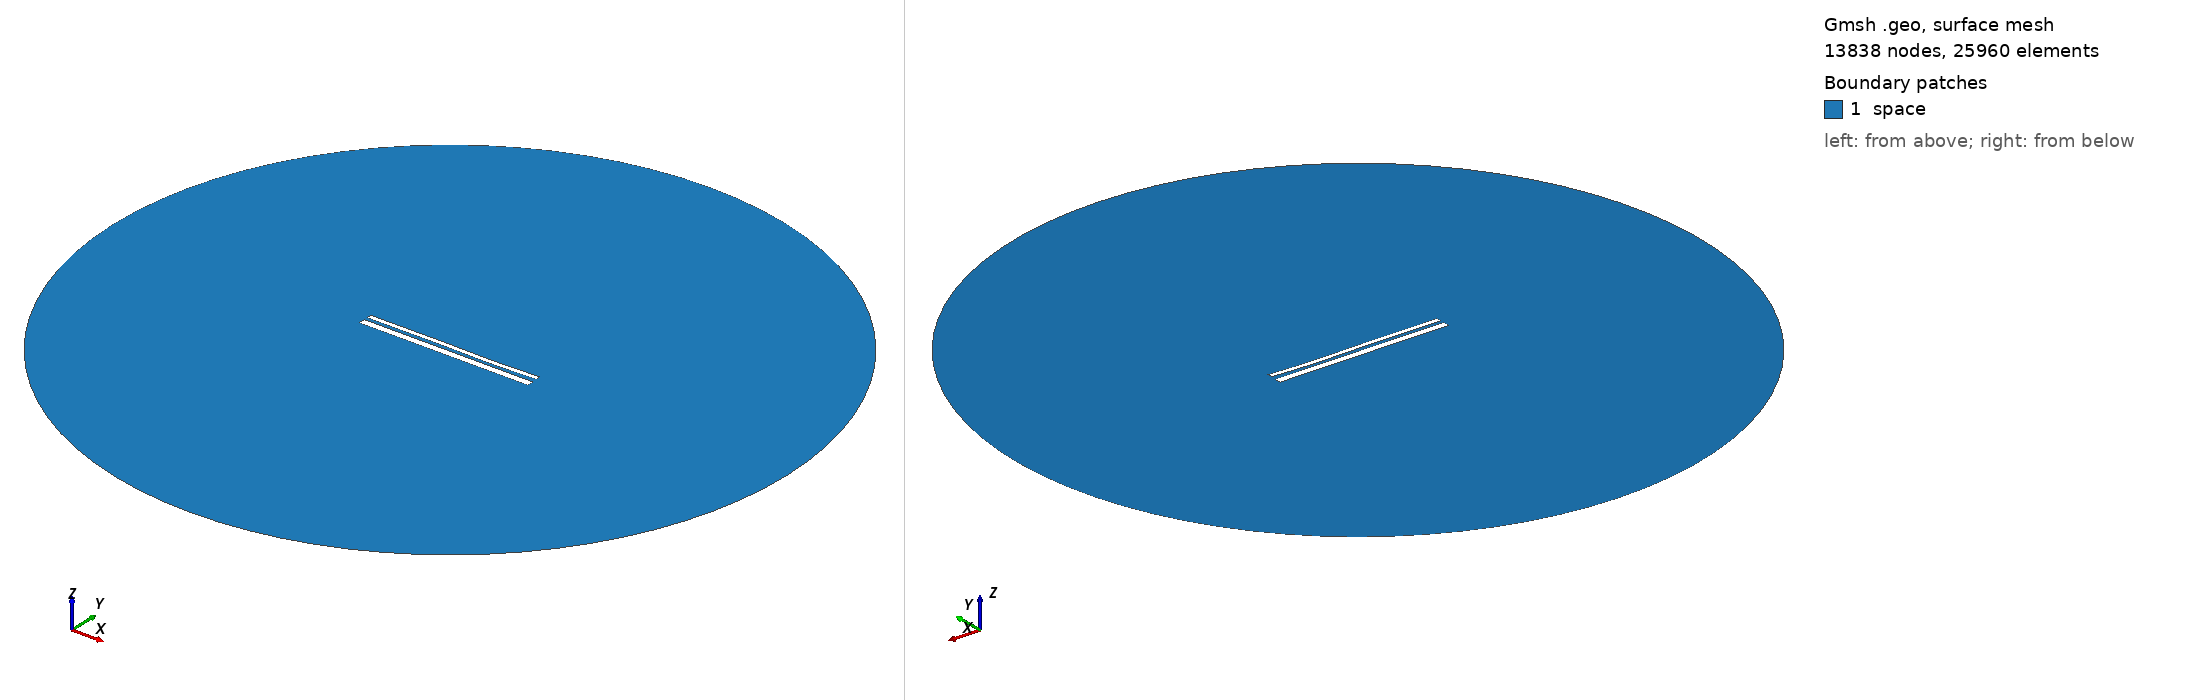

Gmsh geometry script, surface-meshed: 13838 nodes, 25960 surface elements. Boundary patches (legend numbers): 1 space. Left view from above one corner, right view from below the opposite corner. Legend entries are the model's physical surfaces. The drawing asked Gmsh for element sizes between 1% and 20% of the model's largest extent; the script's own settings can give other sizes.

=== 12922.geo (drawn) ===
//---------------------------------------
// Geometry kernel
//---------------------------------------

SetFactory("OpenCASCADE");



//---------------------------------------
// Parameters of the geometry
//---------------------------------------

// Overetch of the upper plate
overetch = 0.5;

// Distance between the plates
distance = 1.5;

// Discretization over the x axis (for the deformation)
nx = 50; 

// Length of the plate
L = 100 - overetch; 

// Number of modes
n = 4; 

// 1st mode coefficient
coeff(1) = 0.07499999999999998;
beta(1) = 0.596864 * 3.1415926535 / L;

// 2nd mode coefficient
coeff(2) = -0.075;
beta(2) = 1.49418 * 3.1415926535 / L;

// 3rd mode coefficient
coeff(3) = 0.15;
beta(3) = 2.50025 * 3.1415926535 / L;

// 4th mode coefficient
coeff(4) = -0.075;
beta(4) = 3.49999 * 3.1415926535 / L;



//---------------------------------------
// Upper plate (deformed rectangle)
//---------------------------------------

// Coordiantes of the upper plate
xmin = -50;
xmax = 50 - overetch;

// Height of the upper plate
yheight = 4 - 2 * overetch;

// Indexes of the points
UpperID[] = {};
LowerID[] = {};
LeftID[] = {};
RightID[] = {};

// Point index
p = 1;

// Horizontal edges
For i In {1:nx}
    x = xmin + (i-1)*(xmax - xmin)/(nx-1);

    y_bottom = distance / 2 + overetch;
    For j In {1:n}
        C = (Cosh(beta(j)*L) + Cos(beta(j)*L)) / (Sinh(beta(j)*L) + Sin(beta(j)*L));
        y_bottom  = y_bottom + coeff(j) * (Cosh(beta(j)*(x+50)) - Cos(beta(j)*(x+50)) - C * (Sinh(beta(j)*(x+50)) - Sin(beta(j)*(x+50))));
    EndFor

    y_top = y_bottom + yheight;

    Point(p) = {x, y_top, 0, 1.0};
    UpperID[i] = p;
    p = p + 1;

    Point(p) = {x, y_bottom, 0, 1.0};
    LowerID[i] = p;
    p = p + 1;
EndFor

// Create point lists
UpperPts[] = {}; LowerPts[] = {};
For i In {1:nx}
  UpperPts[] += {UpperID[i]};
  LowerPts[] += {LowerID[i]};
EndFor

// Build splines
Spline(1) = {UpperPts[]};
Spline(2) = {LowerPts[]};
Line(3) = {LowerPts[nx-1], UpperPts[nx-1]};
Line(4) = {LowerPts[0], UpperPts[0]};

// Build the plane surface
Curve Loop(1) = {2, 3, -1, -4};
Plane Surface(1) = {1};



//---------------------------------------
// Lower plate (rectangle)
//---------------------------------------

// Vertices
Point(1001) = {-50, -1, 0, 1.0};
Point(1002) = { 50, -1, 0, 1.0};
Point(1003) = { 50,  -5, 0, 1.0};
Point(1004) = {-50,  -5, 0, 1.0};

// Edges
Line(5) = {1001, 1002};
Line(6) = {1002, 1003};
Line(7) = {1003, 1004};
Line(8) = {1004, 1001};

// Plane surface
Line Loop(2) = {5, 6, 7, 8};
Plane Surface(2) = {2}; 



//---------------------------------------
// Outer (fictious) boundary
//---------------------------------------

// Points
Point(1005) = {0, 0, 0};       // Center
Point(1006) = {200, 0, 0};     // Start point
Point(1007) = {0, 200, 0};     // 90 degrees
Point(1008) = {-200, 0, 0};    // 180 degrees
Point(1009) = {0, -200, 0};    // 270 degrees

// Circle arcs (each needs start, center, end)
Circle(9) = {1006, 1005, 1007};
Circle(10) = {1007, 1005, 1008};
Circle(11) = {1008, 1005, 1009};
Circle(12) = {1009, 1005, 1006};

// Plane surface for the entire domain
Curve Loop(3) = {9, 10, 11, 12};
Surface(3) = {3};

// Subtract the plates from the whole domain to obtain the actual domain where we want to solve the equations
BooleanDifference{ Surface{3}; Delete; }{ Surface{1}; Surface{2}; Delete; }




//---------------------------------------
// Transfinite Lines/Curves
//---------------------------------------

// Set the number of points on the boundaries
r = 7;

// Plates
Transfinite Curve {1, 2} = 50*r Using Progression 1;
Transfinite Curve {3, 4} = 2*r Using Progression 1;
Transfinite Line {5, 7} = 50*r Using Progression 1;
Transfinite Line {6, 8} = 2*r Using Progression 1;

// Outer boundary
Transfinite Line {9, 10, 11, 12} = 20 Using Progression 1;



//---------------------------------------
// Physical groups
//---------------------------------------                

// Physical curves (boundaries)
Physical Line("force_segment", 10) = {2};
Physical Line("upper_plate", 11) = {1, 3, 4};
Physical Line("lower_plate", 12) = {5, 6, 7, 8};
Physical Line("boundary", 20) = {9, 10, 11, 12};

// Physical Surfaces
Physical Surface("space", 30) = {3};



//---------------------------------------
// 6. Generate the Mesh
//---------------------------------------

// 2D mesh generation
Mesh 2;
